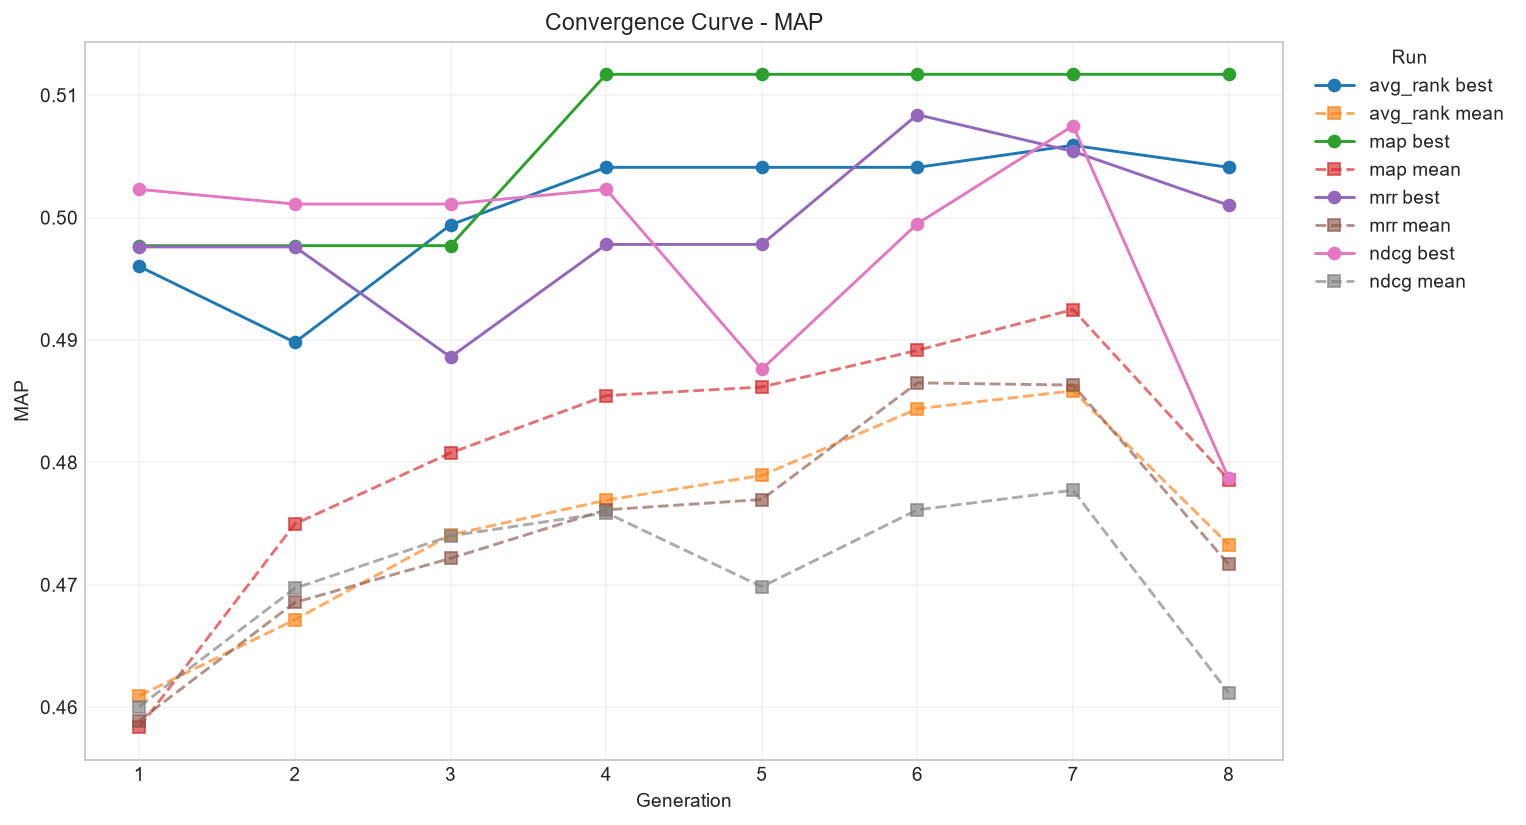

The data file committed next to this chart (first rows):
run, generation, best, mean, median
avg_rank, 1, 0.496, 0.4609, 0.4681
avg_rank, 2, 0.4898, 0.4671, 0.4624
avg_rank, 3, 0.4994, 0.4741, 0.4756
avg_rank, 4, 0.5041, 0.4769, 0.4765
avg_rank, 5, 0.5041, 0.4789, 0.4784
avg_rank, 6, 0.5041, 0.4844, 0.4914
avg_rank, 7, 0.5059, 0.4858, 0.5002
avg_rank, 8, 0.5041, 0.4733, 0.4776
map, 1, 0.4977, 0.4584, 0.465
map, 2, 0.4977, 0.475, 0.4718
map, 3, 0.4977, 0.4808, 0.4819
map, 4, 0.5117, 0.4854, 0.4925
map, 5, 0.5117, 0.4862, 0.4961
map, 6, 0.5117, 0.4891, 0.4942
map, 7, 0.5117, 0.4925, 0.5045
map, 8, 0.5117, 0.4786, 0.4959
mrr, 1, 0.4976, 0.4589, 0.4638
mrr, 2, 0.4976, 0.4686, 0.4705
mrr, 3, 0.4886, 0.4722, 0.4729
mrr, 4, 0.4978, 0.4761, 0.4731
mrr, 5, 0.4978, 0.477, 0.4763
mrr, 6, 0.5084, 0.4865, 0.4938
mrr, 7, 0.5054, 0.4863, 0.4957
mrr, 8, 0.501, 0.4717, 0.4761
ndcg, 1, 0.5023, 0.46, 0.4657
ndcg, 2, 0.5011, 0.4697, 0.4731
ndcg, 3, 0.5011, 0.474, 0.4779
ndcg, 4, 0.5023, 0.4759, 0.4787
ndcg, 5, 0.4876, 0.4698, 0.4787
ndcg, 6, 0.4995, 0.4761, 0.4788
ndcg, 7, 0.5075, 0.4777, 0.4787
ndcg, 8, 0.4787, 0.4612, 0.4704
